4-way image classification set "cnn_board" from GitHub (DustinCarrion/TicTacToeAgent); label vocabulary: board, no board 1, no board 2, no board 3.

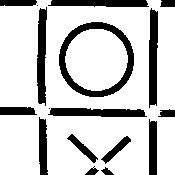
Label: no board 1

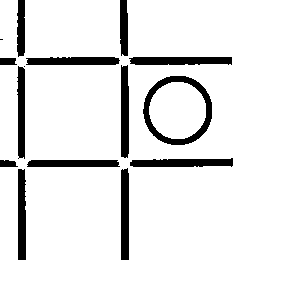
Label: no board 1

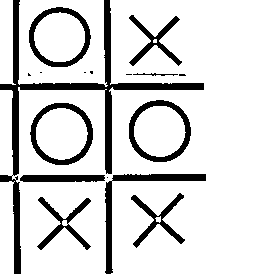
Label: no board 2

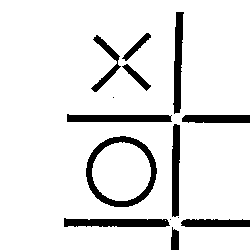
Label: no board 3

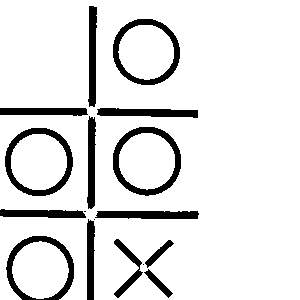
Label: no board 3

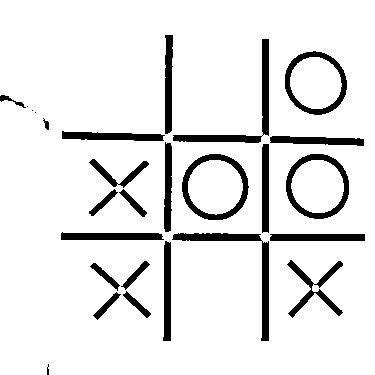
Label: board
